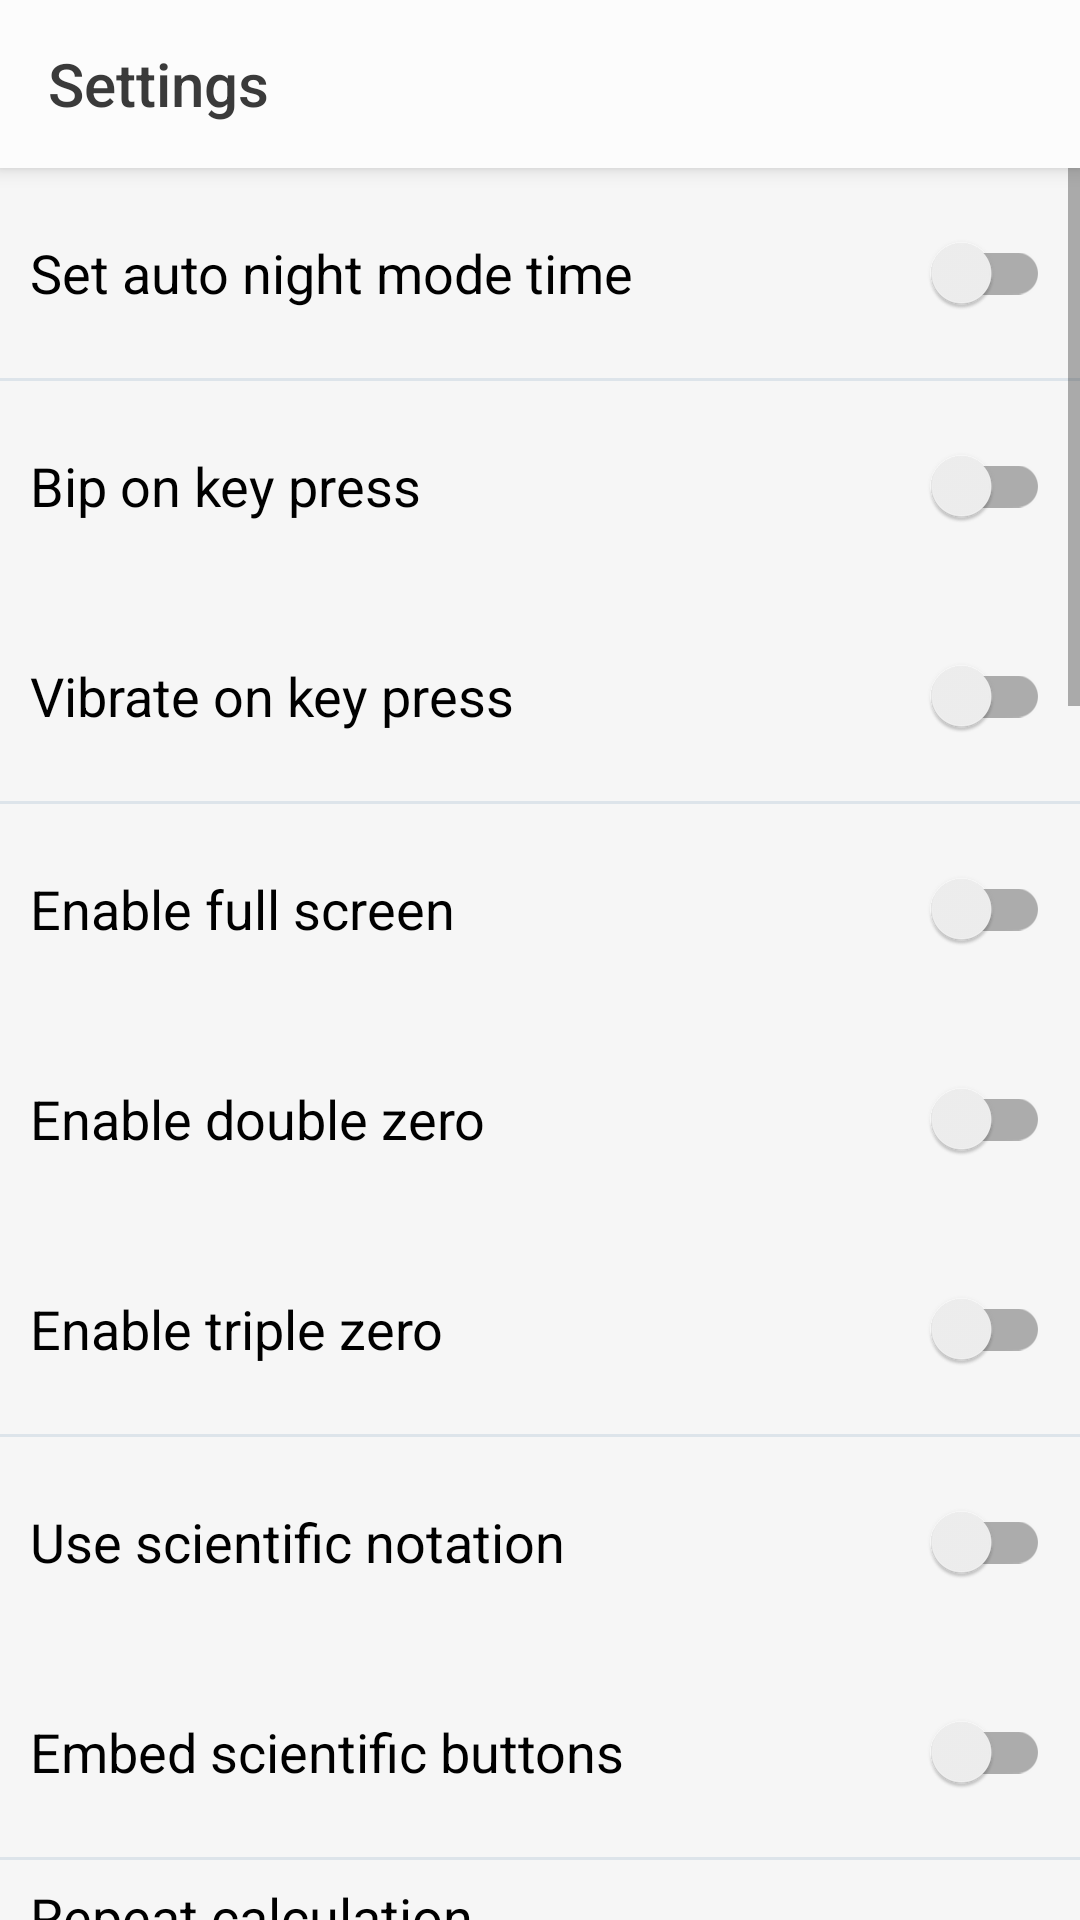

Reconstruct the res/layout file that produces this screen, plus the resources it refers to.
<!-- AndroidManifest.xml: application theme AppTheme -->
<!-- res/layout/settings_activity.xml -->
<?xml version="1.0" encoding="utf-8" ?>
<FrameLayout xmlns:android="http://schemas.android.com/apk/res/android" xmlns:app="http://schemas.android.com/apk/res-auto" android:id="@id/mainmenu" android:layout_width="fill_parent" android:layout_height="fill_parent">
	<LinearLayout android:orientation="vertical" android:background="@color/resultBackgroundColor" android:layout_width="fill_parent" android:layout_height="fill_parent">
		<androidx.appcompat.widget.Toolbar android:id="@id/my_toolbar" android:background="@drawable/toolbar_background" android:layout_width="fill_parent" android:layout_height="?actionBarSize" android:elevation="4.0dip" app:title="@string/settings" app:titleTextColor="@color/unit_converter_title" />
		<ScrollView android:id="@id/scrollView" android:background="@color/buttonsBackgroundColor" android:layout_width="fill_parent" android:layout_height="0.0dip" android:layout_weight="1.0">
			<LinearLayout android:orientation="vertical" android:background="@color/layoutBackgroundColor" android:layout_width="fill_parent" android:layout_height="0.0dip">
				<LinearLayout android:onClick="switchNightTime" style="@style/settings_item">
					<TextView android:text="@string/set_auto_night_time" style="@style/inner_textView_settings" />
					<androidx.appcompat.widget.SwitchCompat android:id="@id/switchNightTime" style="@style/switch_settings" />
				</LinearLayout>
				<LinearLayout android:orientation="vertical" android:id="@id/timeContainer" android:layout_width="fill_parent" android:layout_height="0.0dip">
					<LinearLayout android:onClick="fromTime" style="@style/settings_item">
						<TextView android:text="@string/from_time" style="@style/inner_textView_settings" />
						<Button android:id="@id/fromTime_btn" android:clickable="false" android:layout_width="wrap_content" android:layout_height="wrap_content" android:layout_marginRight="20.0dip" android:layout_marginEnd="20.0dip" />
					</LinearLayout>
					<LinearLayout android:onClick="toTime" style="@style/settings_item">
						<TextView android:text="@string/to_time" style="@style/inner_textView_settings" />
						<Button android:id="@id/toTime_btn" android:clickable="false" android:layout_width="wrap_content" android:layout_height="wrap_content" android:layout_marginRight="20.0dip" android:layout_marginEnd="20.0dip" />
					</LinearLayout>
				</LinearLayout>
				<LinearLayout android:layout_marginTop="1.0dip" android:onClick="switchBip" style="@style/settings_item">
					<TextView android:text="@string/enable_keypress_bip" style="@style/inner_textView_settings" />
					<androidx.appcompat.widget.SwitchCompat android:id="@id/switchBip" style="@style/switch_settings" />
				</LinearLayout>
				<LinearLayout android:onClick="switchVibrate" style="@style/settings_item">
					<TextView android:text="@string/enable_keypress_vibrat" style="@style/inner_textView_settings" />
					<androidx.appcompat.widget.SwitchCompat android:id="@id/switchVibrate" style="@style/switch_settings" />
				</LinearLayout>
				<LinearLayout android:layout_marginTop="1.0dip" android:onClick="switchFullScreen" style="@style/settings_item">
					<TextView android:text="@string/enable_full_screen" style="@style/inner_textView_settings" />
					<androidx.appcompat.widget.SwitchCompat android:id="@id/switchFullScreen" style="@style/switch_settings" />
				</LinearLayout>
				<LinearLayout android:onClick="enable_00" style="@style/settings_item">
					<TextView android:text="@string/enable_00" style="@style/inner_textView_settings" />
					<androidx.appcompat.widget.SwitchCompat android:id="@id/switch_00" style="@style/switch_settings" />
				</LinearLayout>
				<LinearLayout android:onClick="enable_000" style="@style/settings_item">
					<TextView android:text="@string/enable_000" style="@style/inner_textView_settings" />
					<androidx.appcompat.widget.SwitchCompat android:id="@id/switch_000" style="@style/switch_settings" />
				</LinearLayout>
				<LinearLayout android:layout_marginTop="1.0dip" android:onClick="E_notation" style="@style/settings_item">
					<TextView android:text="@string/E_notation" style="@style/inner_textView_settings" />
					<androidx.appcompat.widget.SwitchCompat android:id="@id/E_notation" style="@style/switch_settings" />
				</LinearLayout>
				<LinearLayout android:onClick="forceLandMode" style="@style/settings_item">
					<TextView android:text="@string/embed_scientific_buttons" style="@style/inner_textView_settings" />
					<androidx.appcompat.widget.SwitchCompat android:id="@id/forceLandMode" style="@style/switch_settings" />
				</LinearLayout>
				<LinearLayout android:layout_marginTop="1.0dip" android:onClick="repeatCalc" style="@style/settings_item">
					<LinearLayout android:orientation="vertical" android:layout_width="fill_parent" android:layout_height="fill_parent" android:layout_weight="1.0">
						<TextView android:layout_height="wrap_content" android:text="@string/repeatCalc" style="@style/inner_textView_settings" />
						<TextView android:layout_width="fill_parent" android:layout_height="wrap_content" android:text="@string/repeatCalcHint" android:paddingStart="0.0dip" style="@style/settings_hint" />
					</LinearLayout>
					<androidx.appcompat.widget.SwitchCompat android:id="@id/repeatCalc" style="@style/switch_settings" />
				</LinearLayout>
				<LinearLayout android:layout_marginTop="1.0dip" android:onClick="keepRecord" style="@style/settings_item">
					<TextView android:text="@string/keep_record" style="@style/inner_textView_settings" />
					<androidx.appcompat.widget.SwitchCompat android:id="@id/keepRecord" style="@style/switch_settings" />
				</LinearLayout>
				<LinearLayout android:onClick="keepScreen" style="@style/settings_item">
					<TextView android:text="@string/keep_screen" style="@style/inner_textView_settings" />
					<androidx.appcompat.widget.SwitchCompat android:id="@id/keepScreen" style="@style/switch_settings" />
				</LinearLayout>
				<LinearLayout android:layout_marginTop="1.0dip" android:onClick="changeColor" style="@style/settings_item">
					<LinearLayout android:orientation="vertical" android:layout_width="fill_parent" android:layout_height="fill_parent" android:layout_weight="1.0">
						<TextView android:text="@string/changeColor" style="@style/inner_textView_settings" />
					</LinearLayout>
					<TextView android:layout_gravity="center" android:id="@id/changeColor" android:clickable="false" android:layout_width="50.0dip" android:layout_height="50.0dip" android:layout_margin="5.0dip" style="@style/backgroundStyle" />
				</LinearLayout>
				<TextView android:id="@id/changeFont" android:text="@string/changeFont" android:onClick="changeFont" style="@style/textView_settings" />
				<TextView android:id="@id/changeNumbersSize" android:text="@string/changeNumbersSize" android:onClick="changeNumbersSize" style="@style/textView_settings" />
				<TextView android:layout_marginTop="1.0dip" android:text="@string/changeLanguage" android:onClick="changeLanguage" style="@style/textView_settings" />
				<TextView android:layout_marginTop="1.0dip" android:text="@string/change_numerals" android:onClick="changeNumerals" style="@style/textView_settings" />
				<TextView android:text="@string/change_format" android:onClick="changeDecimal" style="@style/textView_settings" />
				<TextView android:text="@string/decimal_places" android:onClick="decimalPlaces" style="@style/textView_settings" />
				<TextView android:id="@id/decimal_layout" android:text="@string/change_comma_position" android:onClick="commaPosition" style="@style/textView_settings" />
				<TextView android:layout_marginTop="1.0dip" android:text="@string/manage_task_bar_btns" android:onClick="manageBtns" style="@style/textView_settings" />
				<LinearLayout android:orientation="vertical" android:id="@id/disableAds" android:layout_marginTop="1.0dip" android:onClick="disableAds" style="@style/settings_item">
					<TextView android:layout_height="wrap_content" android:text="@string/disableAds" style="@style/inner_textView_settings" />
					<TextView android:id="@id/remaingMinutes" android:layout_width="fill_parent" android:layout_height="wrap_content" android:text="@string/remaingMinutes" android:paddingStart="0.0dip" style="@style/settings_hint" />
				</LinearLayout>
				<TextView android:layout_marginTop="1.0dip" android:text="@string/share_app" android:onClick="shareApp" style="@style/textView_settings" />
				<TextView android:text="@string/other_apps" android:onClick="otherApps" style="@style/textView_settings" />
				<TextView android:id="@id/sendSuggestion" android:text="@string/send_suggestion" android:onClick="sendSuggestion" style="@style/textView_settings" />
				<TextView android:id="@id/reportProblem" android:text="@string/report_problem" android:onClick="reportProblem" style="@style/textView_settings" />
				<TextView android:textSize="@dimen/settings_view_text_size" android:text="@string/privacy_policy" android:onClick="privacy" style="@style/textView_settings" />
				<TextView android:textSize="@dimen/settings_view_text_size" android:id="@id/version" android:text="@string/version" style="@style/textView_settings" />
			</LinearLayout>
		</ScrollView>
	</LinearLayout>
</FrameLayout>
<!-- resources referenced by this layout -->
<resources>
  <color name="buttonsBackgroundColor">#fffcfcfc</color>
  <color name="layoutBackgroundColor">#ffdde4ea</color>
  <color name="resultBackgroundColor">#fff6f6f6</color>
  <color name="unit_converter_title">#ff3a3a3a</color>
  <dimen name="settings_view_text_size">18.0sp</dimen>
  <string name="E_notation">Use scientific notation</string>
  <string name="changeColor">Change color</string>
  <string name="changeFont">Change font</string>
  <string name="changeLanguage">Change language</string>
  <string name="changeNumbersSize">Change numbers size</string>
  <string name="change_comma_position">Change comma position</string>
  <string name="change_format">Change number format</string>
  <string name="change_numerals">Change numerals</string>
  <string name="decimal_places">Change decimal places</string>
  <string name="disableAds">Remove ads</string>
  <string name="embed_scientific_buttons">Embed scientific buttons</string>
  <string name="enable_00">Enable double zero</string>
  <string name="enable_000">Enable triple zero</string>
  <string name="enable_full_screen">Enable full screen</string>
  <string name="enable_keypress_bip">Bip on key press</string>
  <string name="enable_keypress_vibrat">Vibrate on key press</string>
  <string name="from_time">Start from :</string>
  <string name="keep_record">Remember last calculation</string>
  <string name="keep_screen">Keep screen on</string>
  <string name="manage_task_bar_btns">Manage task bar buttons</string>
  <string name="other_apps">Other apps</string>
  <string name="privacy_policy">Privacy policy</string>
  <string name="remaingMinutes">Remaining minutes :</string>
  <string name="repeatCalc">Repeat calculation</string>
  <string name="repeatCalcHint">When equal is pressed more than once</string>
  <string name="report_problem">Report a problem</string>
  <string name="send_suggestion">Send suggestions</string>
  <string name="set_auto_night_time">Set auto night mode time</string>
  <string name="settings">Settings</string>
  <string name="share_app">Share App</string>
  <string name="to_time">End with :</string>
  <string name="version">version</string>
  <color name="formulTextColor">#ff000000</color>
  <color name="settings_hint_color">#ffaaaaaa</color>
  <dimen name="settings_view_height">70.0dip</dimen>
  <string name="abc_capital_on">ON</string>
  <string name="abc_capital_off">OFF</string>
  <dimen name="abc_switch_padding">0.0px</dimen>
  <style name="Theme.AppCompat.Light" parent="@style/Base.Theme.AppCompat.Light" />
  <style name="Platform.AppCompat.Light" parent="@style/Platform.V21.AppCompat.Light" />
  <dimen name="abc_action_bar_default_height_material">56.0dip</dimen>
  <string name="abc_action_mode_done">Done</string>
  <style name="Widget.AppCompat.Button" parent="@style/Base.Widget.AppCompat.Button" />
  <color name="accent_material_light">@color/material_deep_teal_500</color>
  <color name="background_floating_material_light">@android:color/white</color>
  <color name="button_material_light">#ffd6d7d7</color>
  <color name="ripple_material_light">#1f000000</color>
  <color name="error_color_material_light">#ffff5722</color>
  <color name="primary_material_light">@color/material_grey_100</color>
  <color name="primary_dark_material_light">@color/material_grey_600</color>
  <dimen name="abc_dialog_corner_radius_material">2.0dip</dimen>
  <dimen name="abc_dialog_padding_material">24.0dip</dimen>
  <dimen name="abc_list_item_height_material">64.0dip</dimen>
  <dimen name="abc_list_item_height_large_material">80.0dip</dimen>
  <dimen name="abc_list_item_height_small_material">48.0dip</dimen>
  <item type="dimen" name="abc_list_item_padding_horizontal_material">@dimen/abc_action_bar_content_inset_material</item>
  <dimen name="abc_panel_menu_list_width">296.0dip</dimen>
  <style name="Widget.AppCompat.Toolbar" parent="@style/Base.Widget.AppCompat.Toolbar" />
  <color name="foreground_material_dark">@android:color/white</color>
</resources>
